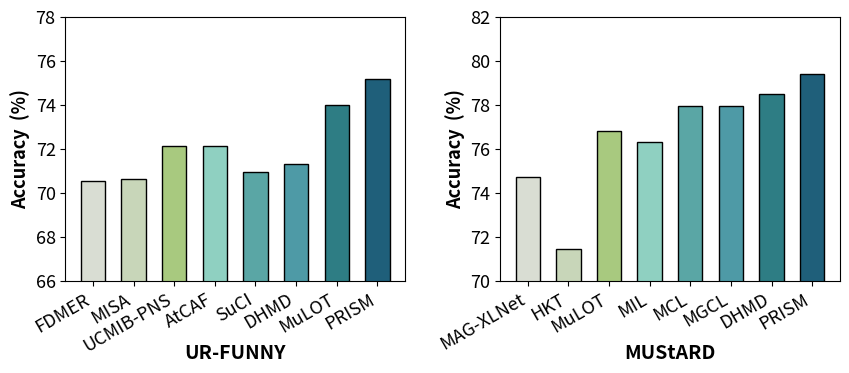

Here is the Python script that generated this plot:
import matplotlib.pyplot as plt
import numpy as np
from matplotlib.ticker import FormatStrFormatter

methods = {
    "2": ["FDMER", "MISA" ,"UCMIB-PNS", "AtCAF", "SuCI", "DHMD","MuLOT", "PRISM"],
    "3": ["MAG-XLNet", "HKT", "MuLOT", "MIL", "MCL", "MGCL", "DHMD", "PRISM"]
}

data = {
    "2": [70.55,70.61, 72.13,  72.13, 70.92, 71.30, 73.97, 75.15],
    "3": [74.72, 71.42, 76.82, 76.30, 77.94, 77.94, 78.50, 79.41]
}

datasets = ["2", "3"]

colors = [
    "#d9ddd3",  # 浅灰绿（FedAvg）
    "#c8d6b9",  # 淡绿（FedNOVA）
    "#a8c97f",  # 草绿（FedProto）
    "#8fd0c1",  # 青绿（MOON）
    "#5aa6a5",  # 蓝绿（AdaFGL）
    "#4e9aa6",  # 青蓝（FedGTA）
    "#2e7d84",  # 深青（FedType）
    "#1f5f7a"   # 深蓝（Ours）
]

y_config = {
    "2": {"ylim": (66, 78), "ylabel": "Accuracy  (%)"},
    "3": {"ylim": (70, 82), "ylabel": "Accuracy  (%)"}
}

xlabel_config = {
    "2": "UR-FUNNY",
    "3": "MUStARD"
}

fig, axes = plt.subplots(1, 2, figsize=(8.8, 4))

for idx, dataset in enumerate(datasets):
    ax = axes[idx]

    values = data[dataset]
    labels = methods[dataset]
    x = np.arange(len(values))

    ax.yaxis.set_major_formatter(FormatStrFormatter("%d"))

    ax.bar(
        x,
        values,
        width=0.6,
        color=colors,
        edgecolor="black",
        linewidth=1
    )

    ax.set_xticks(x)
    ax.set_xticklabels(labels, fontsize=13, rotation=30, ha="right")

    ax.set_xlabel(xlabel_config[dataset], fontsize=14, fontweight="bold", labelpad=10)
    ax.xaxis.set_label_coords(0.5, -0.24)
    ax.set_ylabel(y_config[dataset]["ylabel"], fontsize=13, fontweight="bold")

    ax.set_ylim(y_config[dataset]["ylim"])
    ax.tick_params(axis="y", labelsize=13)

    ax.spines["top"].set_visible(True)
    ax.spines["right"].set_visible(True)

plt.subplots_adjust(
    left=0.10,
    right=0.98,
    bottom=0.22,
    top=0.88,
    wspace=0.28
)


plt.savefig("mhd_msd.pdf", dpi=300, bbox_inches="tight")
plt.show()
